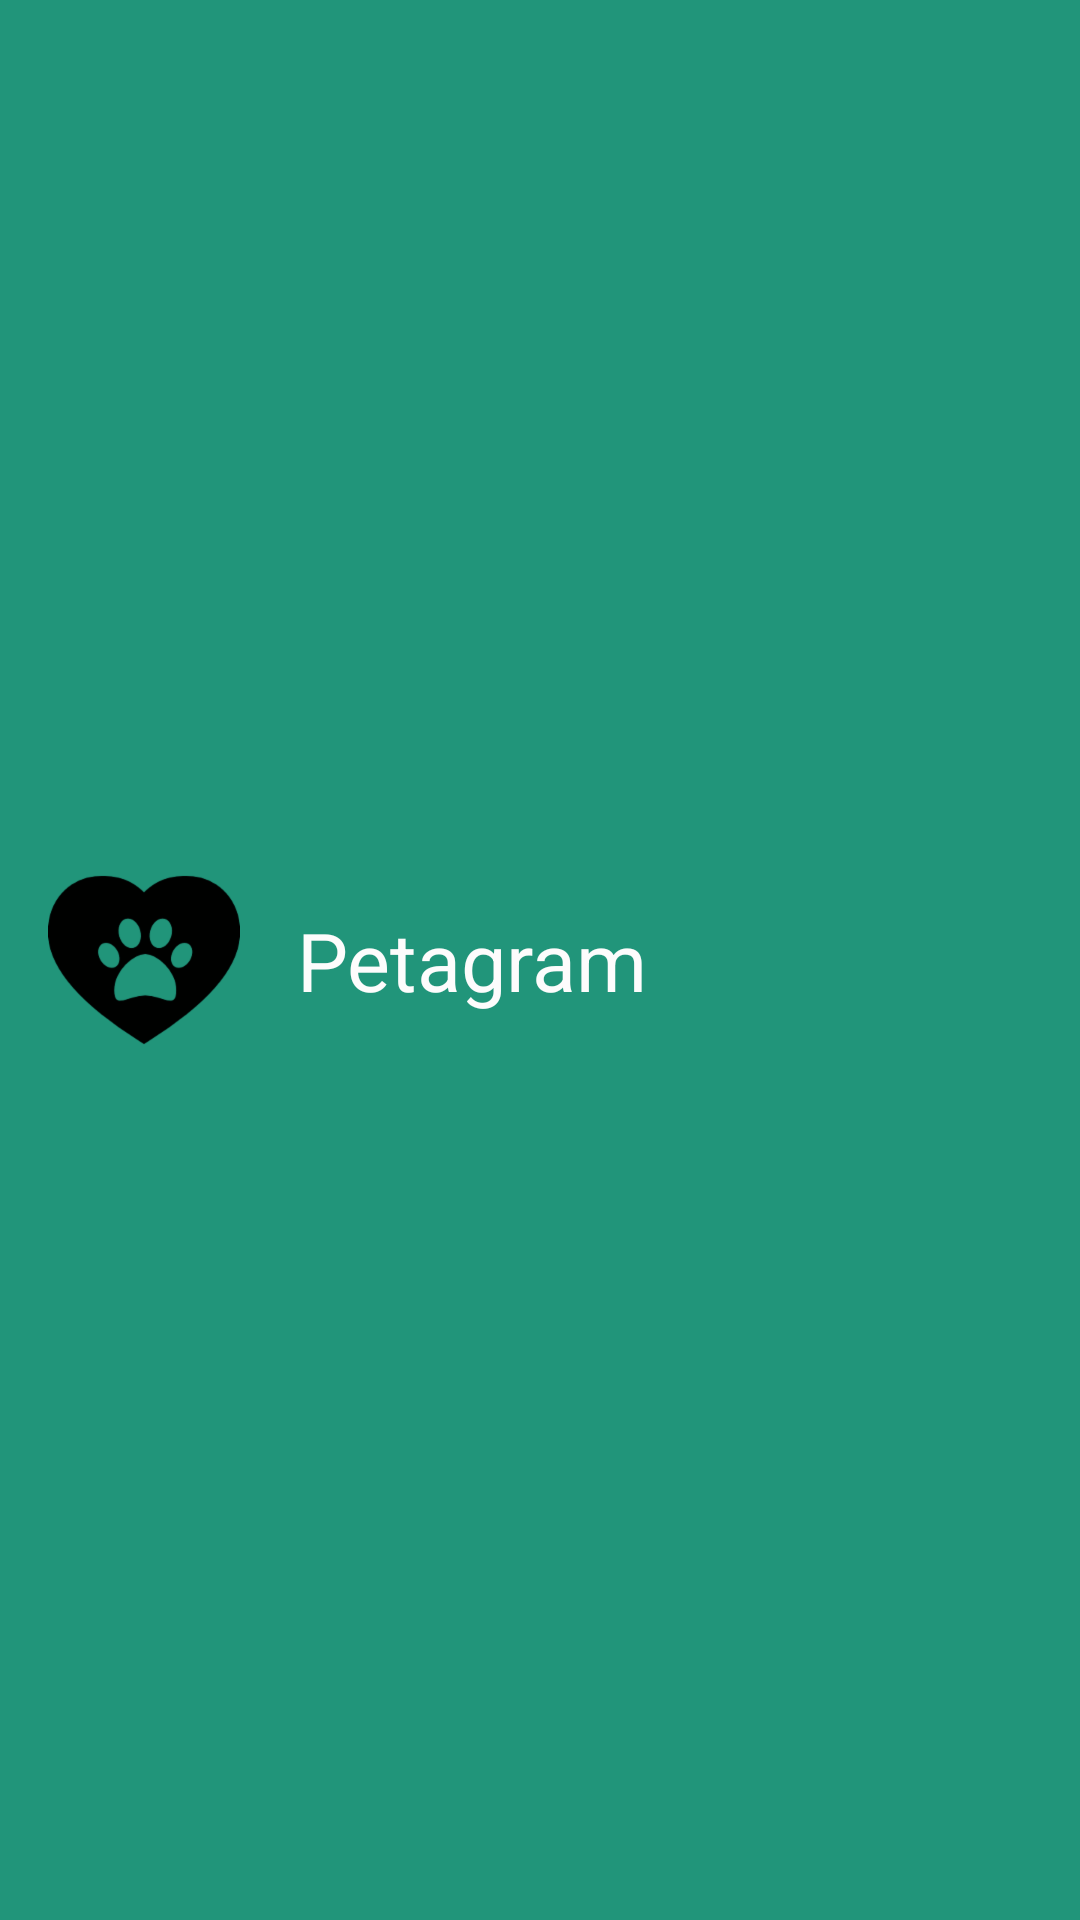

Layout XML and referenced resources for this Android screen:
<!-- AndroidManifest.xml: application theme AppTheme -->
<!-- res/layout/main_actionbar.xml -->
<?xml version="1.0" encoding="utf-8"?>
<androidx.appcompat.widget.Toolbar
    xmlns:app="http://schemas.android.com/apk/res-auto"
    xmlns:android="http://schemas.android.com/apk/res/android"
    android:layout_width="match_parent"
    android:layout_height="?attr/actionBarSize"
    android:background="@color/colorPrimary"
    android:elevation="4dp"
    android:theme = "@style/ThemeOverlay.AppCompat.ActionBar"
    app:popupTheme="@style/ThemeOverlay.AppCompat.Light"
    >

    <ImageView
        android:id="@+id/huella"
        android:layout_width="wrap_content"
        android:layout_height="match_parent"
        android:src="@drawable/huella"/>

    <TextView
        android:layout_width="match_parent"
        android:layout_height="wrap_content"
        android:layout_marginLeft="35dp"
        android:text="@string/app_name"
        android:textColor="@color/letra"
        android:textSize="27dp" />

</androidx.appcompat.widget.Toolbar>
<!-- resources referenced by this layout -->
<resources>
  <color name="colorPrimary">#21957A</color>
  <color name="letra">#FDFCFC</color>
  <!-- drawable huella: png bitmap (drawable-hdpi, 2884 bytes) -->
  <string name="app_name">Petagram</string>
  <style name="AppTheme" parent="Theme.AppCompat.Light.NoActionBar">
          
          <item name="colorPrimary">@color/colorPrimary</item>
          <item name="colorPrimaryDark">@color/colorPrimaryDark</item>
          <item name="colorAccent">@color/colorAccent</item>
      </style>
  <color name="colorPrimaryDark">#00796B</color>
  <color name="colorAccent">#66E4D9</color>
</resources>
